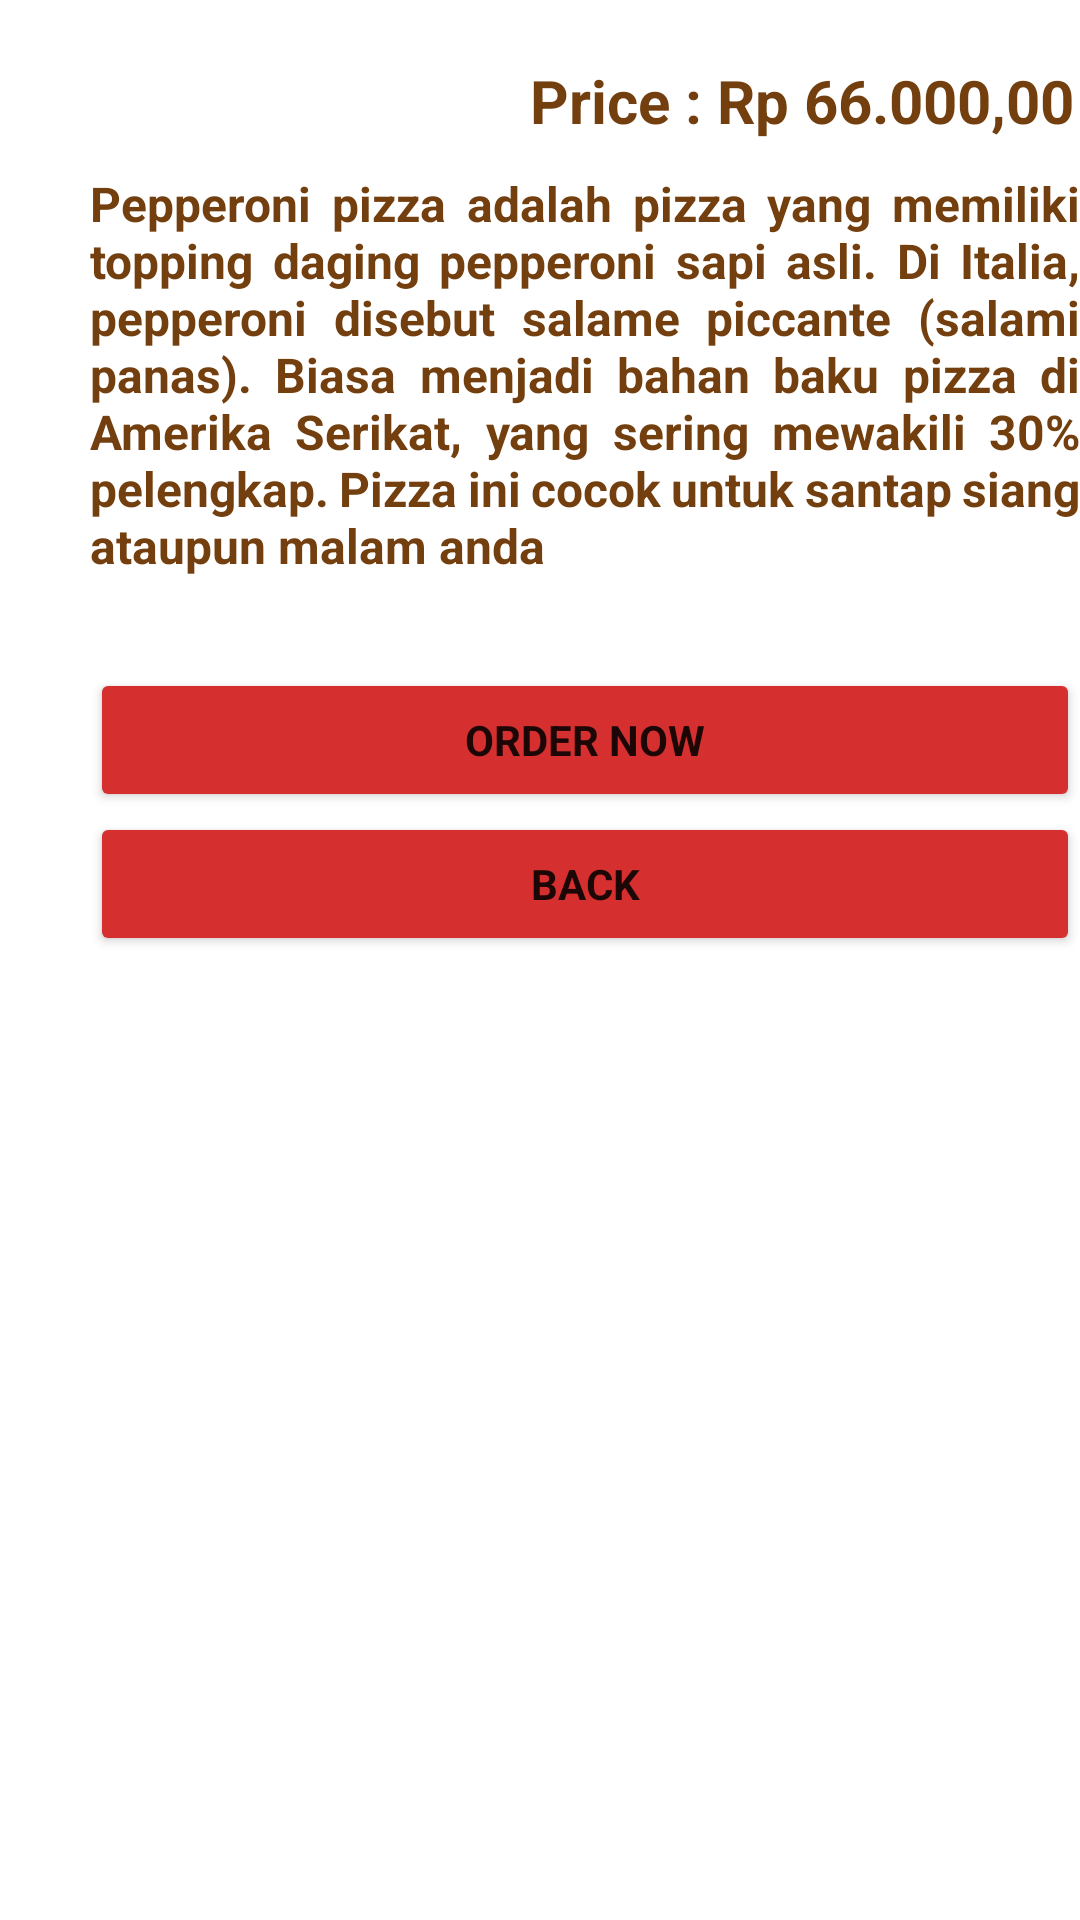

Here is an Android app screen rendered from its layout file. Give the layout XML and the strings, colors and styles it references.
<!-- AndroidManifest.xml: application theme Theme.Utsrestaurant -->
<!-- res/layout/activity_detail_menu.xml -->
<?xml version="1.0" encoding="utf-8"?>
<androidx.constraintlayout.widget.ConstraintLayout xmlns:android="http://schemas.android.com/apk/res/android"
    xmlns:app="http://schemas.android.com/apk/res-auto"
    xmlns:tools="http://schemas.android.com/tools"
    android:layout_width="match_parent"
    android:layout_height="match_parent"
    tools:context=".DetailMenu">

    <ImageView
        android:id="@+id/pepperoni_pizza_desc"
        android:layout_width="match_parent"
        android:layout_height="wrap_content"
        android:src="@drawable/pepperoni_pizza_desc" />

    <TextView
        android:id="@+id/pepperoni_pizza"
        android:layout_width="wrap_content"
        android:layout_height="wrap_content"
        android:text="@string/pepperoni_pizza"
        android:layout_marginLeft="30dp"
        android:fontFamily="sans-serif"
        android:textStyle="bold"
        android:textColor="@color/white"
        android:textSize="20sp"
        android:layout_marginBottom="10dp"
        app:layout_constraintStart_toStartOf="@id/pepperoni_pizza_desc"
        app:layout_constraintBottom_toBottomOf="@id/pepperoni_pizza_desc"/>

    <TextView
        android:id="@+id/price"
        android:layout_width="wrap_content"
        android:layout_height="wrap_content"
        android:text="Price : Rp 66.000,00"
        android:fontFamily="sans-serif"
        android:textStyle="bold"
        android:textSize="20sp"
        android:textColor="#FF733F0e"
        android:layout_marginTop="20dp"
        app:layout_constraintStart_toEndOf="@id/pepperoni_pizza"
        app:layout_constraintTop_toBottomOf="@id/pepperoni_pizza_desc"/>

    <TextView
        android:id="@+id/pepperoni_pizza_description"
        android:layout_width="330dp"
        android:layout_height="wrap_content"
        android:text="@string/pepperoni_pizza_description"
        android:fontFamily="sans-serif"
        android:textStyle="bold"
        android:textSize="16sp"
        android:textColor="#FF733F0E"
        android:justificationMode="inter_word"
        android:layout_marginTop="10dp"
        app:layout_constraintTop_toBottomOf="@id/price"
        app:layout_constraintStart_toStartOf="@id/pepperoni_pizza"
        />

    <Button
        android:id="@+id/button_order"
        android:layout_width="330dp"
        android:layout_height="wrap_content"
        android:text="Order Now"
        android:fontFamily="sans-serif"
        android:textStyle="bold"
        android:backgroundTint="#D52F2F"
        android:layout_marginTop="30dp"
        app:layout_constraintTop_toBottomOf="@id/pepperoni_pizza_description"
        app:layout_constraintStart_toStartOf="@id/pepperoni_pizza_description"/>

    <Button
        android:id="@+id/button_back"
        android:layout_width="330dp"
        android:layout_height="wrap_content"
        app:layout_constraintTop_toBottomOf="@id/button_order"
        android:text="Back"
        android:fontFamily="sans-serif"
        android:textStyle="bold"
        android:backgroundTint="#D52F2F"
        app:layout_constraintStart_toStartOf="@id/pepperoni_pizza_description"/>

</androidx.constraintlayout.widget.ConstraintLayout>
<!-- resources referenced by this layout -->
<resources>
  <string name="pepperoni_pizza">Pepperoni Pizza</string>
  <string name="pepperoni_pizza_description">Pepperoni pizza adalah pizza yang memiliki topping daging pepperoni sapi asli. Di Italia, pepperoni disebut salame piccante (salami panas). Biasa menjadi bahan baku pizza di Amerika Serikat, yang sering mewakili 30% pelengkap. Pizza ini cocok untuk santap siang ataupun malam anda</string>
  <style name="Theme.Utsrestaurant" parent="Theme.MaterialComponents.DayNight.NoActionBar">
          
          <item name="colorPrimary">@color/teal_700</item>
          <item name="colorPrimaryVariant">@color/white</item>
          <item name="colorOnPrimary">@color/white</item>
          
          <item name="colorSecondary">@color/teal_200</item>
          <item name="colorSecondaryVariant">@color/teal_700</item>
          <item name="colorOnSecondary">@color/black</item>
          
          <item name="android:statusBarColor">?attr/colorPrimaryVariant</item>
          
      </style>
  <!-- not gathered from this repository: default colours our renderer supplied (Android Studio template values) -->
  <color name="teal_200">#FF03DAC5</color>
  <color name="teal_700">#FF018786</color>
  <color name="black">#FF000000</color>
  <color name="white">#FFFFFFFF</color>
</resources>
